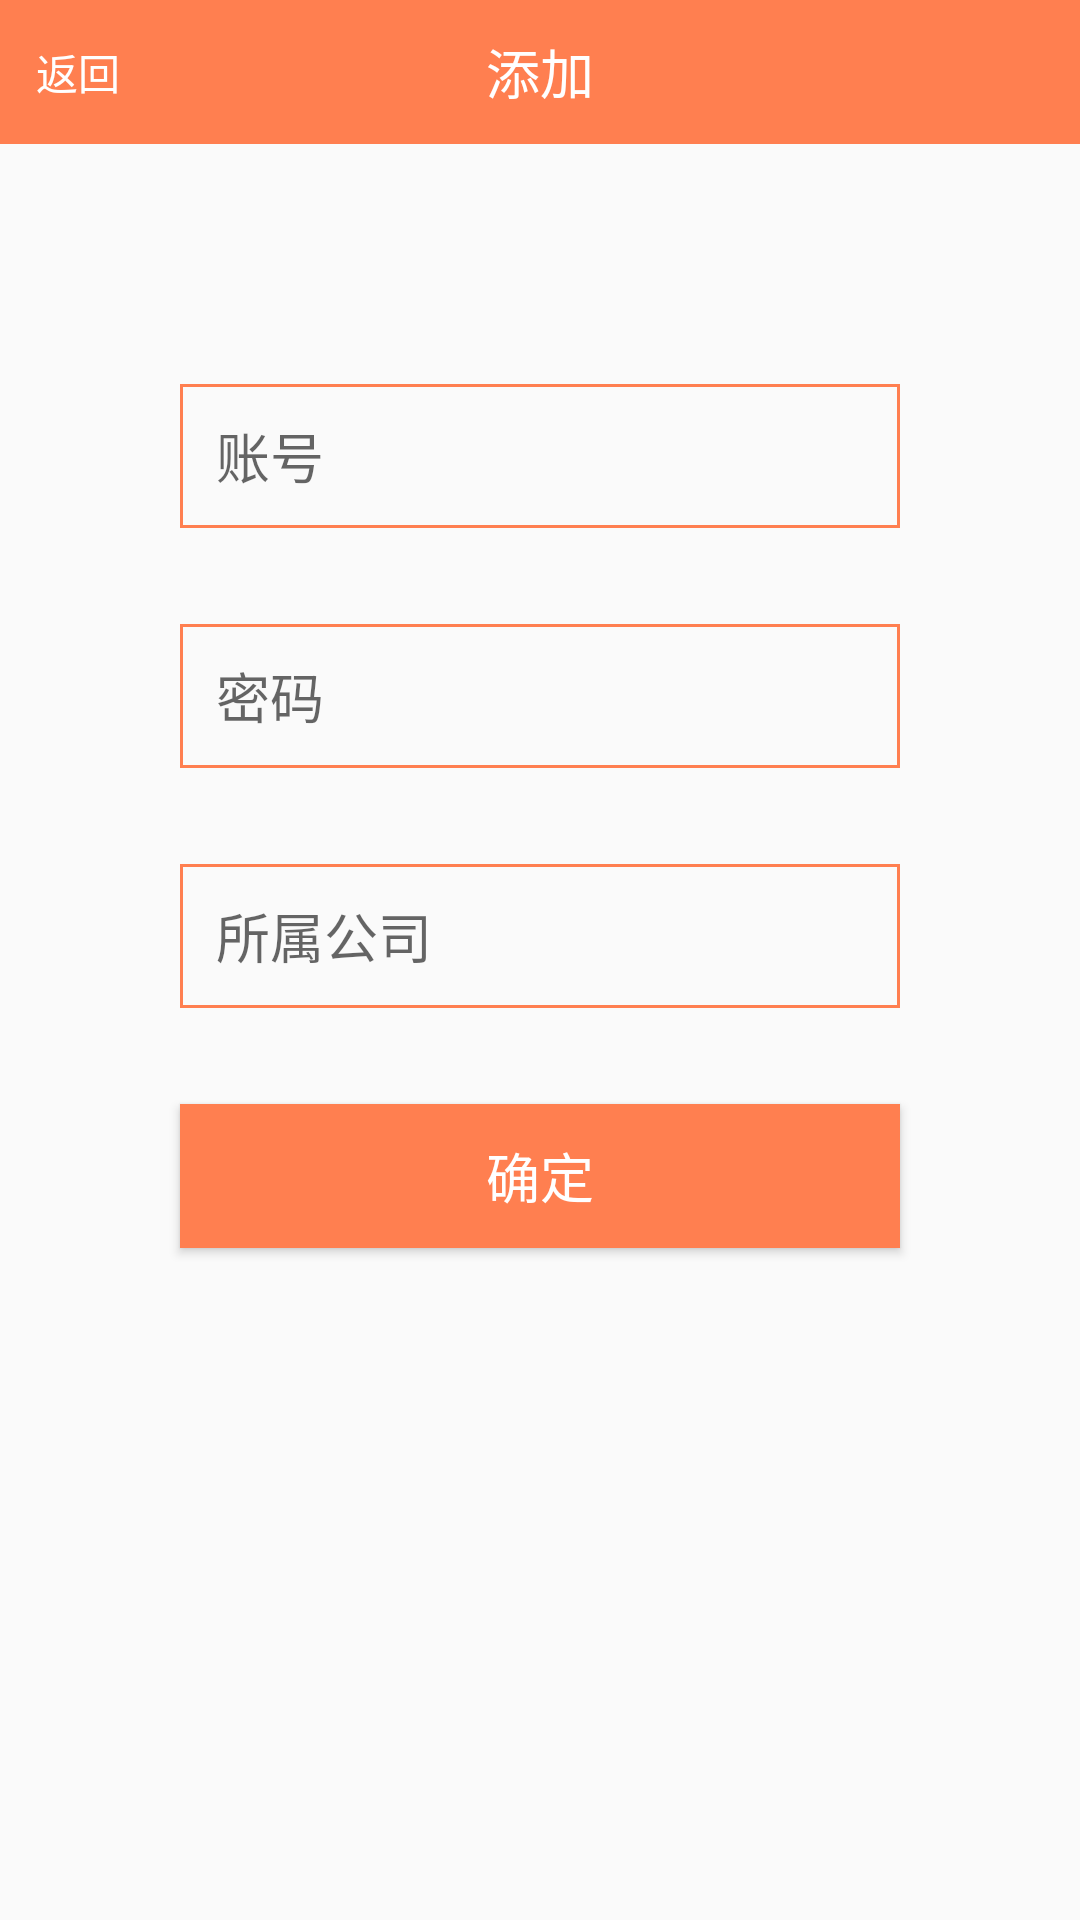

Reconstruct the res/layout file that produces this screen, plus the resources it refers to.
<!-- AndroidManifest.xml: application theme AppTheme -->
<!-- res/layout/activity_add.xml -->
<?xml version="1.0" encoding="utf-8"?>

<LinearLayout xmlns:android="http://schemas.android.com/apk/res/android"
    xmlns:app="http://schemas.android.com/apk/res-auto"
    xmlns:tools="http://schemas.android.com/tools"
    android:layout_width="match_parent"
    android:layout_height="match_parent"
    android:orientation="vertical"
    tools:context="com.example.ydswi.passwordmanager.AddActivity">
    <RelativeLayout
        android:layout_width="match_parent"
        android:layout_height="48dp"
        android:background="@color/frontGroundColor"
        >
        <TextView
            android:id="@+id/btn_back"
            android:layout_width="wrap_content"
            android:layout_height="wrap_content"
            android:text="返回"
            android:textSize="14sp"
            android:textColor="#fff"
            android:layout_centerVertical="true"
            android:layout_marginLeft="12dp"
            />
        <TextView
            android:layout_width="wrap_content"
            android:layout_height="wrap_content"
            android:text="添加"
            android:textSize="18sp"
            android:textColor="#fff"
            android:layout_centerInParent="true"
            />

    </RelativeLayout>

    <RelativeLayout
        android:layout_width="match_parent"
        android:layout_height="match_parent">
        <EditText
            android:id="@+id/et_account"
            android:layout_width="240dp"
            android:layout_height="48dp"
            android:paddingLeft="12dp"
            android:singleLine="true"
            android:hint="账号"
            android:background="@drawable/shape_edit"
            android:layout_centerHorizontal="true"
            android:layout_marginTop="80dp"
            />
        <EditText
            android:id="@+id/et_password"
            android:layout_width="240dp"
            android:layout_height="48dp"
            android:paddingLeft="12dp"
            android:singleLine="true"
            android:hint="密码"
            android:background="@drawable/shape_edit"
            android:layout_centerHorizontal="true"
            android:layout_marginTop="160dp"
            />
        <EditText
            android:id="@+id/et_belong_to"
            android:layout_width="240dp"
            android:layout_height="48dp"
            android:paddingLeft="12dp"
            android:singleLine="true"
            android:hint="所属公司"
            android:background="@drawable/shape_edit"
            android:layout_centerHorizontal="true"
            android:layout_marginTop="240dp"
            />
        <Button
            android:id="@+id/btn_confirm"
            android:layout_width="240dp"
            android:layout_height="48dp"
            android:text="确定"
            android:textColor="#fff"
            android:textSize="18sp"
            android:background="@drawable/shape_btn"
            android:layout_centerHorizontal="true"
            android:layout_marginTop="320dp"
            />
    </RelativeLayout>
</LinearLayout>
<!-- resources referenced by this layout -->
<resources>
  <color name="frontGroundColor">#ff7f50</color>
  <!-- drawable shape_btn (drawable) -->
  <?xml version="1.0" encoding="utf-8"?>
  
  <shape xmlns:android="http://schemas.android.com/apk/res/android">
      <solid android:color="@color/frontGroundColor"/>
  </shape>
  <!-- drawable shape_edit (drawable) -->
  <?xml version="1.0" encoding="utf-8"?>
  
  <shape xmlns:android="http://schemas.android.com/apk/res/android">
      <stroke android:color="@color/frontGroundColor" android:width="1dp"/>
  </shape>
  <style name="AppTheme" parent="Theme.AppCompat.Light.NoActionBar">
          
          <item name="colorPrimary">@color/colorPrimary</item>
          <item name="colorPrimaryDark">@color/frontGroundColor</item>
          <item name="colorAccent">@color/colorAccent</item>
      </style>
  <color name="colorPrimary">#3F51B5</color>
  <color name="colorAccent">#FF4081</color>
</resources>
